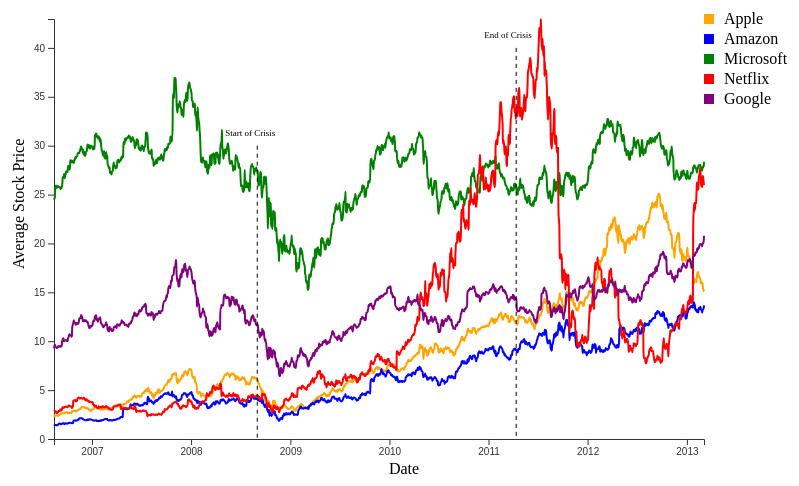
D3 v7 page, settled after 480 driven frames (8 s of simulated time); the page loaded 1 data file(s).


// ── lineplot.js
// Load the data from CSV
const maangstock = d3.csv("maang_data.csv");

// Once the data is loaded, proceed with plotting
maangstock.then(function(data) {
    // Convert string values to numbers and parse the date
    const parseDate = d3.timeParse("%Y-%m-%d");
    data.forEach(function(d) {
        d.Date = parseDate(d.Date);
        d.Apple_Avg = +d.Apple_Avg;
        d.Amazon_Avg = +d.Amazon_Avg;
        d.Microsoft_Avg = +d.Microsoft_Avg;
        d.Netflix_Avg = +d.Netflix_Avg;
        d.Google_Avg = +d.Google_Avg;
    });

    // Define the dimensions and margins for the SVG
    const width = 800,
          height = 500;

    const margin = {
        top: 30,
        bottom: 50,
        left: 50,
        right: 100
    };

    // Create the SVG container
    const svg = d3.select('#lineplot')
        .append('svg')
        .attr('width', width)
        .attr('height', height)
        .append('g')
        .attr('transform', `translate(${margin.left},${margin.top})`);

    // Set up scales for x and y axes
    const xScale = d3.scaleTime()
        .domain(d3.extent(data, d => d.Date))
        .range([0, width - margin.left - margin.right]);

    const yScale = d3.scaleLinear()
        .domain([0, d3.max(data, d => Math.max(d.Apple_Avg, d.Amazon_Avg, d.Microsoft_Avg, d.Netflix_Avg, d.Google_Avg))])
        .range([height - margin.top - margin.bottom, 0]);

    // Add x-axis
    svg.append("g")
        .attr("transform", `translate(0,${height - margin.top - margin.bottom})`)
        .call(d3.axisBottom(xScale).ticks(10));

    // Add y-axis
    svg.append("g")
        .call(d3.axisLeft(yScale));

    // Add x-axis label
    svg.append('text')
        .attr('x', width/2 - 50)
        .attr('y', 455)
        .text('Date')
        .style('text-anchor', 'middle')

    // Add y-axis label
    svg.append('text')
        .attr('x', 0 - height/2)
        .attr('y', -30)
        .text('Average Stock Price')
        .attr('transform', 'rotate(-90)')

    // Define line generator function
    const lineGenerator = d3.line()
        .x(d => xScale(d.Date))
        .y(d => yScale(d.value))
        .curve(d3.curveMonotoneX);

    // Define companies, their colors, and line styles
    const companies = [
        {name: 'Apple_Avg', color: 'orange'},      
        {name: 'Amazon_Avg', color: 'blue'},     
        {name: 'Microsoft_Avg', color: 'green'}, 
        {name: 'Netflix_Avg', color: 'red'},
        {name: 'Google_Avg', color: 'purple'}
    ];

    // Draw lines for each company
    companies.forEach(company => {
        svg.append("path")
            .datum(data.map(d => ({Date: d.Date, value: d[company.name]})))
            .attr("fill", "none")
            .attr("stroke", company.color)
            .attr("stroke-width", 2)
            .attr("d", lineGenerator);
    });

    // Add legend
    const legend = svg.selectAll(".legend")
        .data(companies)
        .enter().append("g")
        .attr("transform", (d, i) => "translate(650," + (i * 20 - 10) + ")");


    legend.append("rect")
        .attr("x", 0)
        .attr("y", 5)
        .attr("width", 10)
        .attr("height", 10)
        .style("fill", d => d.color);

    legend.append("text")
        .attr("x", 20)
        .attr("y", 15)
        .text(d => d.name.replace('_Avg', ''));

    const annotations = [
        { date: "2008-09-01", text: "Start of Crisis", yValue: 30 },
        { date: "2011-04-13", text: "End of Crisis", yValue: 40 }
    ];
    
    annotations.forEach(annotation => {
        const x = xScale(parseDate(annotation.date));
        const y = yScale(annotation.yValue);
    
        // Add a vertical line
        svg.append("line")
            .attr("x1", x)
            .attr("x2", x)
            .attr("y1", y)
            .attr("y2", height - margin.top - margin.bottom)
            .attr("stroke", "black")
            .attr("stroke-dasharray", "4 4");
    
        // Add a text box
        svg.append("text")
            .attr("x", x - 32)
            .attr("y", y - 10)
            .attr("fill", "black")
            .style("font-size", "9px")
            .text(annotation.text);
    });
});


### data: maang_data.csv
, Date, Apple_Open, Apple_High, Apple_Low, Apple_Close, Apple_Adj Close, Apple_Volume, Amazon_Open, Amazon_High, Amazon_Low, Amazon_Close, Amazon_Adj Close, Amazon_Volume, Google_Open, Google_High, Google_Low, Google_Close, Google_Adj Close, Google_Volume, Microsoft_Open, Microsoft_High, Microsoft_Low, Microsoft_Close
0, 2006-08-14, 2.287, 2.329, 2.271, 2.284, 1.944, 717620400, 1.311, 1.353, 1.309, 1.327, 1.327, 102560000, 9.253, 9.343, 9.182, 9.201, 9.201, 199476896, 24.52, 24.6, 24.35, 24.53
1, 2006-08-15, 2.334, 2.375, 2.314, 2.373, 2.02, 861352800, 1.349, 1.393, 1.331, 1.388, 1.388, 164032000, 9.318, 9.506, 9.28, 9.489, 9.489, 268932260, 24.55, 24.65, 24.44, 24.62
2, 2006-08-16, 2.396, 2.431, 2.369, 2.428, 2.066, 781284000, 1.398, 1.407, 1.376, 1.398, 1.398, 152732000, 9.551, 9.675, 9.517, 9.657, 9.657, 235005569, 24.61, 24.73, 24.47, 24.7
3, 2006-08-17, 2.429, 2.452, 2.399, 2.414, 2.055, 581148400, 1.398, 1.487, 1.391, 1.454, 1.454, 189926000, 9.624, 9.714, 9.562, 9.609, 9.609, 203969673, 24.7, 24.75, 24.61, 24.7
4, 2006-08-18, 2.418, 2.443, 2.402, 2.425, 2.064, 536354000, 1.454, 1.462, 1.411, 1.456, 1.456, 119972000, 9.622, 9.641, 9.483, 9.548, 9.548, 198830482, 25.05, 25.8, 24.98, 25.79
5, 2006-08-21, 2.404, 2.404, 2.362, 2.377, 2.023, 526226400, 1.435, 1.449, 1.398, 1.406, 1.406, 106698000, 9.417, 9.44, 9.345, 9.397, 9.397, 161535213, 25.66, 26.13, 25.56, 26.12
6, 2006-08-22, 2.381, 2.44, 2.375, 2.415, 2.055, 576968000, 1.407, 1.444, 1.403, 1.418, 1.418, 91742000, 9.408, 9.446, 9.336, 9.422, 9.422, 167188323, 26.01, 26.25, 25.62, 25.62
7, 2006-08-23, 2.429, 2.452, 2.391, 2.404, 2.046, 536258800, 1.428, 1.444, 1.388, 1.407, 1.407, 94528000, 9.406, 9.421, 9.282, 9.301, 9.301, 146238089, 25.65, 25.95, 25.52, 25.67
8, 2006-08-24, 2.425, 2.435, 2.367, 2.422, 2.061, 655191600, 1.412, 1.413, 1.377, 1.398, 1.398, 90338000, 9.326, 9.375, 9.272, 9.308, 9.308, 139822131, 25.82, 25.86, 25.5, 25.74
9, 2006-08-25, 2.405, 2.466, 2.404, 2.455, 2.09, 543958800, 1.39, 1.411, 1.381, 1.401, 1.401, 70852000, 9.292, 9.348, 9.278, 9.297, 9.297, 99037832, 25.71, 26.0, 25.69, 25.85
10, 2006-08-28, 2.446, 2.45, 2.381, 2.392, 2.036, 738161200, 1.42, 1.45, 1.413, 1.446, 1.446, 121348000, 9.355, 9.488, 9.34, 9.488, 9.488, 167184308, 25.84, 26.0, 25.69, 25.95
11, 2006-08-29, 2.392, 2.402, 2.326, 2.374, 2.021, 947332400, 1.449, 1.486, 1.438, 1.476, 1.476, 147962000, 9.484, 9.522, 9.395, 9.438, 9.438, 179068687, 25.92, 25.98, 25.63, 25.84
12, 2006-08-30, 2.405, 2.422, 2.381, 2.391, 2.035, 680142400, 1.479, 1.543, 1.474, 1.533, 1.533, 226066000, 9.445, 9.58, 9.427, 9.483, 9.483, 162382376, 25.85, 25.89, 25.64, 25.8
13, 2006-08-31, 2.403, 2.439, 2.381, 2.423, 2.062, 574697200, 1.538, 1.549, 1.523, 1.541, 1.541, 118940000, 9.502, 9.518, 9.42, 9.428, 9.428, 118839777, 25.87, 25.98, 25.68, 25.7
14, 2006-09-01, 2.446, 2.452, 2.422, 2.442, 2.079, 408494800, 1.543, 1.59, 1.543, 1.588, 1.588, 131264000, 9.489, 9.496, 9.395, 9.43, 9.43, 107316747, 25.89, 25.97, 25.64, 25.84
15, 2006-09-05, 2.463, 2.554, 2.448, 2.553, 2.173, 1012457600, 1.581, 1.615, 1.562, 1.612, 1.612, 149354000, 9.461, 9.599, 9.401, 9.573, 9.573, 163582859, 25.69, 25.96, 25.56, 25.61
16, 2006-09-06, 2.539, 2.56, 2.489, 2.501, 2.129, 974103200, 1.588, 1.599, 1.533, 1.54, 1.54, 182282000, 9.517, 9.544, 9.456, 9.468, 9.468, 149522354, 25.51, 25.72, 25.51, 25.61
17, 2006-09-07, 2.521, 2.624, 2.509, 2.6, 2.213, 1267957600, 1.528, 1.532, 1.484, 1.487, 1.487, 178034000, 9.449, 9.508, 9.4, 9.427, 9.427, 154256030, 25.48, 25.7, 25.39, 25.43
18, 2006-09-08, 2.62, 2.628, 2.568, 2.59, 2.204, 895921600, 1.51, 1.533, 1.497, 1.526, 1.526, 104544000, 9.383, 9.484, 9.383, 9.411, 9.411, 123798294, 25.53, 25.79, 25.46, 25.6
19, 2006-09-11, 2.587, 2.633, 2.551, 2.589, 2.204, 949124400, 1.512, 1.556, 1.486, 1.539, 1.539, 148076000, 9.421, 9.581, 9.409, 9.566, 9.566, 181847062, 25.43, 25.95, 25.42, 25.91
20, 2006-09-12, 2.6, 2.623, 2.552, 2.594, 2.208, 1684687200, 1.543, 1.597, 1.526, 1.586, 1.586, 130548000, 9.589, 9.782, 9.586, 9.761, 9.761, 218503948, 25.9, 25.98, 25.72, 25.93
21, 2006-09-13, 2.602, 2.654, 2.582, 2.65, 2.255, 1146138000, 1.587, 1.598, 1.569, 1.584, 1.584, 87408000, 9.842, 10.13, 9.841, 10.13, 10.13, 392192544, 25.82, 26.1, 25.82, 25.98
22, 2006-09-14, 2.633, 2.667, 2.624, 2.649, 2.255, 801729600, 1.577, 1.594, 1.559, 1.582, 1.582, 74114000, 10.07, 10.12, 10.01, 10.06, 10.06, 215448538, 25.99, 26.5, 25.98, 26.33
23, 2006-09-15, 2.664, 2.678, 2.618, 2.646, 2.252, 981853600, 1.595, 1.637, 1.579, 1.626, 1.626, 205474000, 10.15, 10.21, 10.13, 10.21, 10.21, 314703180, 26.58, 26.94, 26.49, 26.85
24, 2006-09-18, 2.636, 2.674, 2.618, 2.639, 2.246, 705278000, 1.622, 1.633, 1.594, 1.604, 1.604, 102462000, 10.21, 10.43, 10.2, 10.33, 10.33, 285333506, 26.74, 27.04, 26.67, 26.79
25, 2006-09-19, 2.646, 2.656, 2.6, 2.635, 2.242, 710049200, 1.612, 1.615, 1.541, 1.579, 1.579, 171440000, 10.35, 10.35, 9.782, 10.06, 10.06, 573858932, 26.74, 26.94, 26.72, 26.86
26, 2006-09-20, 2.656, 2.703, 2.651, 2.688, 2.288, 822791200, 1.59, 1.64, 1.59, 1.606, 1.606, 170978000, 10.14, 10.15, 9.829, 9.888, 9.888, 367283528, 27.01, 27.23, 26.99, 27.18
27, 2006-09-21, 2.688, 2.716, 2.644, 2.666, 2.269, 794124800, 1.612, 1.628, 1.503, 1.511, 1.511, 311074000, 9.97, 10.17, 9.959, 10.13, 10.13, 429287065, 27.24, 27.25, 26.85, 26.9
28, 2006-09-22, 2.654, 2.655, 2.592, 2.607, 2.219, 665112000, 1.511, 1.548, 1.495, 1.542, 1.542, 144980000, 10.09, 10.15, 9.997, 10.06, 10.06, 186681114, 26.83, 26.85, 26.48, 26.66
29, 2006-09-25, 2.636, 2.709, 2.633, 2.705, 2.303, 858992400, 1.553, 1.599, 1.537, 1.589, 1.589, 132392000, 10.1, 10.2, 10.02, 10.06, 10.06, 230352192, 26.81, 27.19, 26.79, 26.95
30, 2006-09-26, 2.721, 2.778, 2.718, 2.772, 2.359, 1102948000, 1.594, 1.63, 1.59, 1.625, 1.625, 132022000, 10.1, 10.15, 10.01, 10.13, 10.13, 212369039, 26.91, 27.32, 26.88, 27.2
31, 2006-09-27, 2.756, 2.767, 2.708, 2.729, 2.323, 810373200, 1.614, 1.623, 1.597, 1.617, 1.617, 109396000, 10.12, 10.24, 10.02, 10.04, 10.04, 235949093, 27.18, 27.47, 27.12, 27.44
… [head cut at 6 KiB]